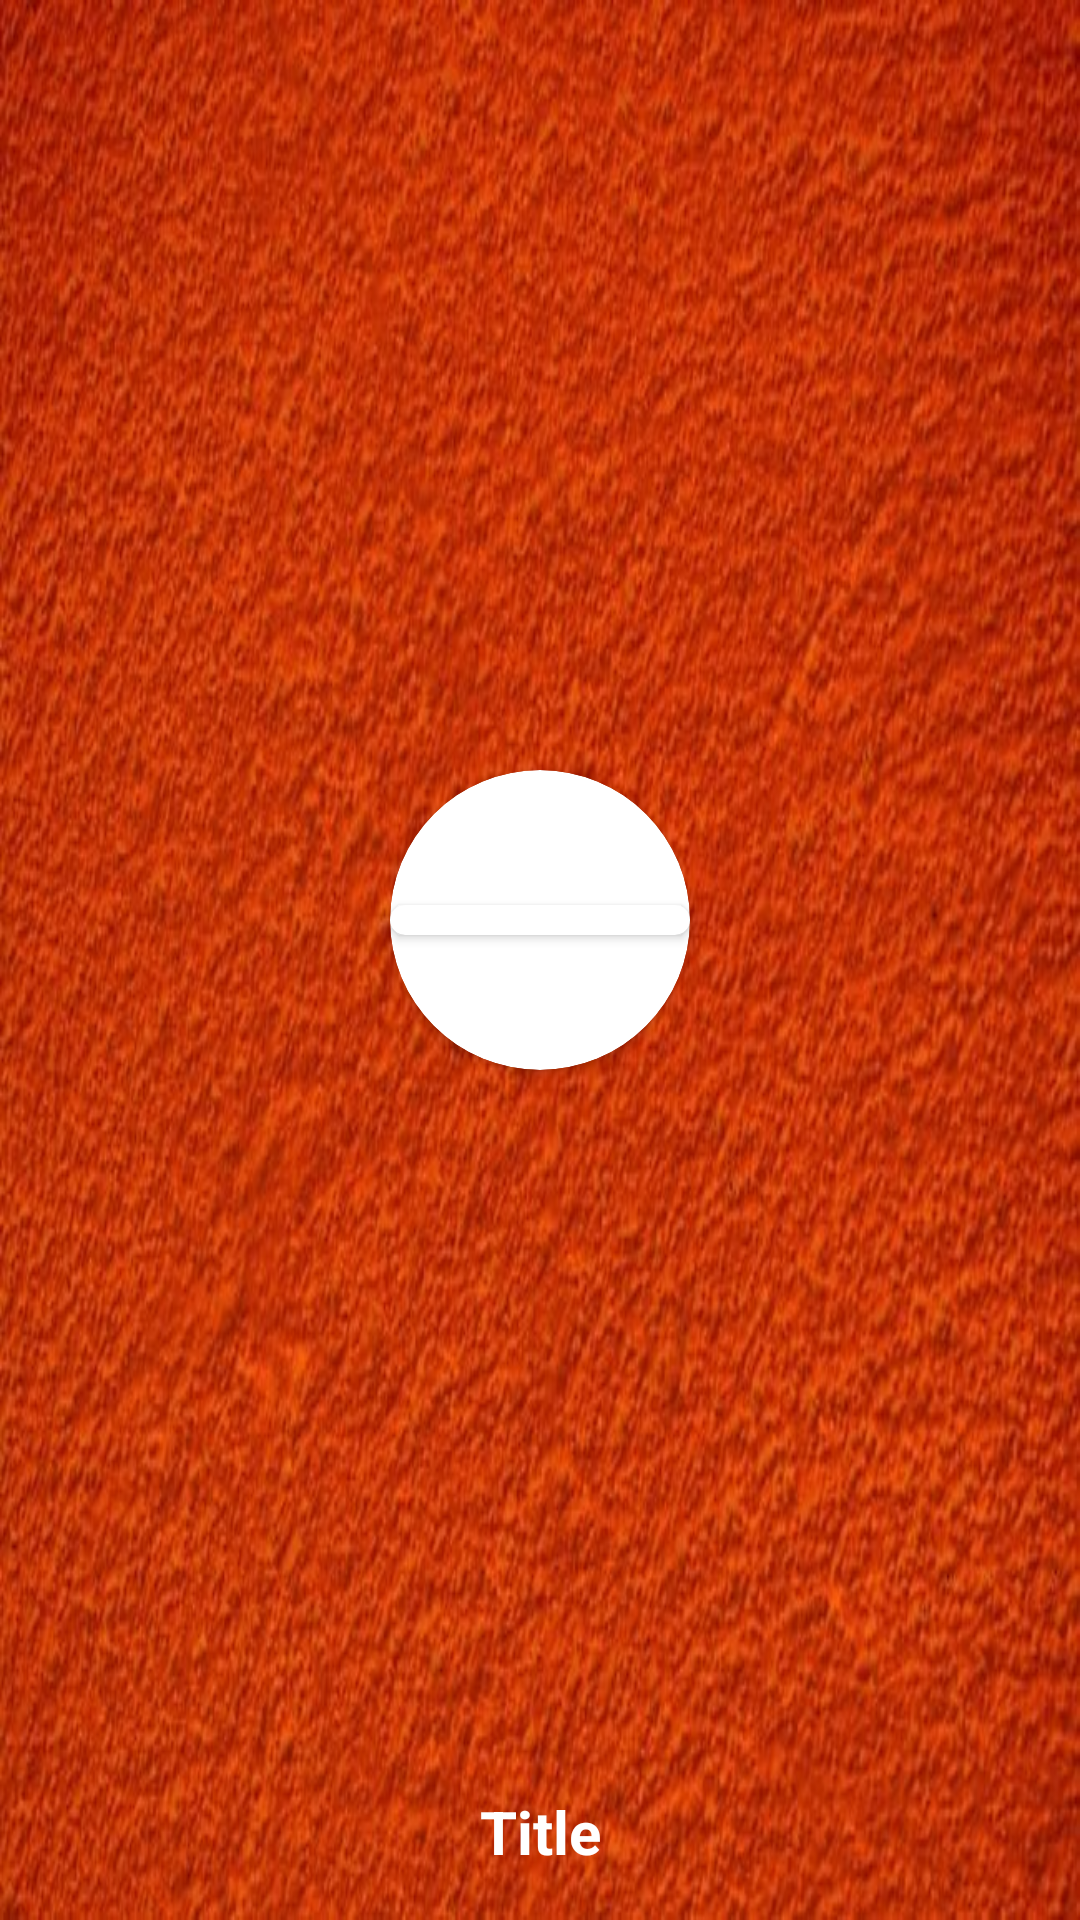

This screen was rendered from an Android layout file. Write that file and the resources it references.
<!-- AndroidManifest.xml: application theme Theme.MoviesListAssignment -->
<!-- res/layout/nav_header.xml -->
<?xml version="1.0" encoding="utf-8"?>
<androidx.constraintlayout.widget.ConstraintLayout xmlns:android="http://schemas.android.com/apk/res/android"
    xmlns:app="http://schemas.android.com/apk/res-auto"
    android:layout_width="match_parent"
    android:layout_height="@dimen/navigation_drawer_header_height"
    android:background="@drawable/texture"
    android:gravity="bottom"
    android:orientation="vertical"
    android:padding="@dimen/navigation_drawer_header_padding"
    android:theme="@style/ThemeOverlay.AppCompat.Dark">

    <androidx.cardview.widget.CardView
        android:id="@+id/cardView"
        android:layout_width="100dp"
        android:layout_height="100dp"
        app:cardBackgroundColor="#fff"
        app:cardCornerRadius="200dp"
        app:layout_constraintBottom_toTopOf="@+id/tvLoggedInUserName"
        app:layout_constraintEnd_toEndOf="parent"
        app:layout_constraintStart_toStartOf="parent"
        app:layout_constraintTop_toTopOf="parent">

        <androidx.cardview.widget.CardView
            android:layout_width="100dp"
            android:layout_height="10dp"
            android:layout_gravity="center"
            app:cardCornerRadius="200dp">

            <ImageView
                android:layout_width="50dp"
                android:layout_height="50dp"
                android:layout_gravity="center"
                android:scaleType="centerCrop"
                android:src="@drawable/ic_launcher_foreground" />

        </androidx.cardview.widget.CardView>

    </androidx.cardview.widget.CardView>


    <TextView
        android:id="@+id/tvLoggedInUserName"
        android:layout_width="0dp"
        android:layout_height="wrap_content"
        android:layout_gravity="center"
        android:textStyle="bold"
        android:gravity="center"
        android:text="@string/navigation_drawer_header_title"
        android:textAppearance="@style/TextAppearance.AppCompat.Body1"
        android:textSize="20sp"
        app:layout_constraintBottom_toBottomOf="parent"
        app:layout_constraintEnd_toEndOf="parent"
        app:layout_constraintStart_toStartOf="parent" />

</androidx.constraintlayout.widget.ConstraintLayout>
<!-- resources referenced by this layout -->
<resources>
  <dimen name="navigation_drawer_header_height">192dp</dimen>
  <dimen name="navigation_drawer_header_padding">16dp</dimen>
  <!-- drawable texture: jpg bitmap (drawable, 82004 bytes) -->
  <string name="navigation_drawer_header_title">Title</string>
  <style name="Theme.MoviesListAssignment" parent="Theme.MaterialComponents.DayNight.DarkActionBar">
          
          <item name="colorPrimary">@color/purple_500</item>
          <item name="colorPrimaryVariant">@color/purple_700</item>
          <item name="colorOnPrimary">@color/white</item>
          
          <item name="colorSecondary">@color/teal_200</item>
          <item name="colorSecondaryVariant">@color/teal_700</item>
          <item name="colorOnSecondary">@color/black</item>
          
          <item name="android:statusBarColor" tools:targetApi="l">?attr/colorPrimaryVariant</item>
          
      </style>
  <color name="purple_500">#FF6200EE</color>
  <color name="purple_700">#FF3700B3</color>
  <color name="white">#FFFFFFFF</color>
  <color name="teal_200">#FF03DAC5</color>
  <color name="teal_700">#FF018786</color>
  <color name="black">#FF000000</color>
</resources>
